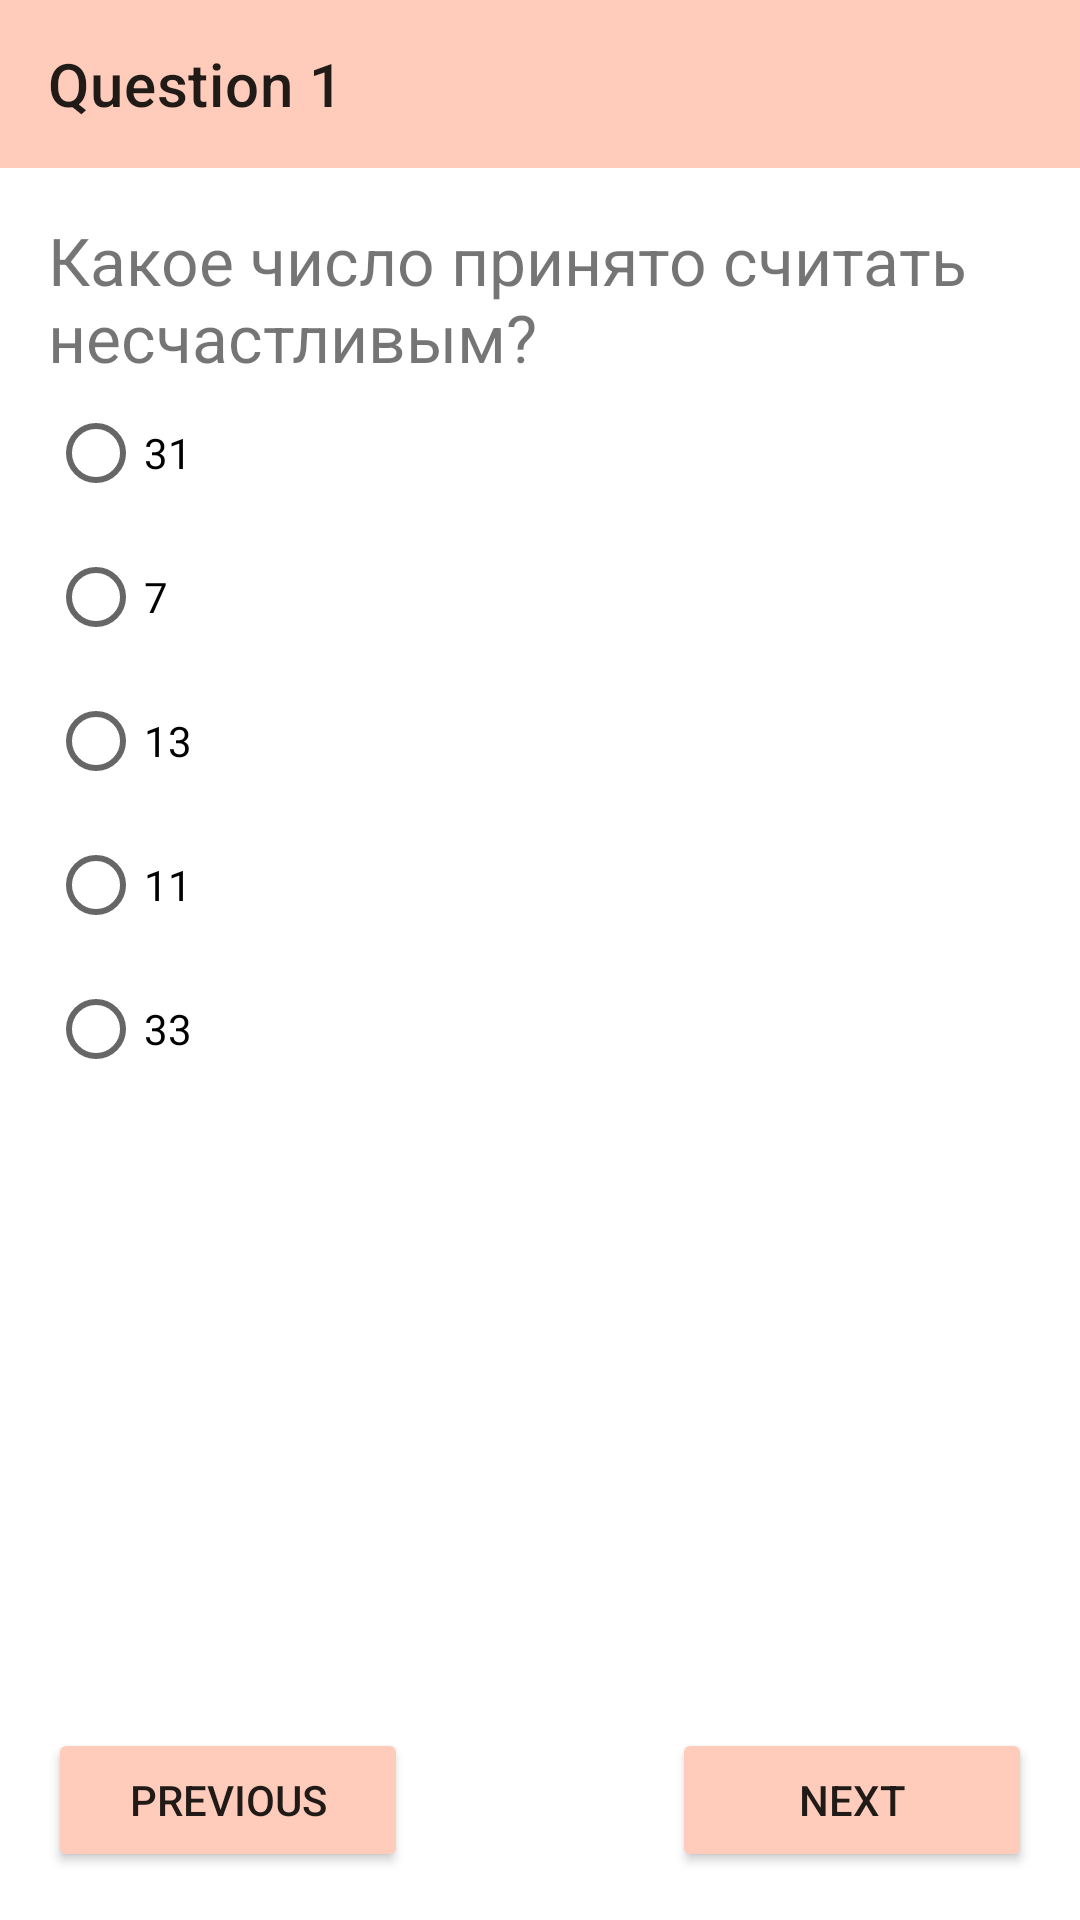

Write the Android layout XML for this screen, with the resource values it uses.
<!-- AndroidManifest.xml: application theme Theme.Quiz.First -->
<!-- res/layout/fragment_question1.xml -->
<?xml version="1.0" encoding="utf-8"?>
<androidx.constraintlayout.widget.ConstraintLayout xmlns:android="http://schemas.android.com/apk/res/android"
    xmlns:app="http://schemas.android.com/apk/res-auto"
    xmlns:tools="http://schemas.android.com/tools"
    android:layout_width="match_parent"
    android:layout_height="match_parent"
    android:theme="@style/Theme.Quiz.First"
    >

    <com.google.android.material.appbar.AppBarLayout
        android:id="@+id/appBarLayout"
        android:layout_width="0dp"
        android:layout_height="wrap_content"
        android:background="?attr/colorPrimary"
        app:layout_constraintEnd_toEndOf="parent"
        app:layout_constraintStart_toStartOf="parent"
        app:layout_constraintTop_toTopOf="parent">

        <androidx.appcompat.widget.Toolbar
            android:id="@+id/toolbar"
            android:layout_width="match_parent"
            android:layout_height="?attr/actionBarSize"
            android:fitsSystemWindows="true"
            app:navigationContentDescription="Back to the previous question"
            app:title="Question 1" />

    </com.google.android.material.appbar.AppBarLayout>

    <ScrollView
        android:id="@+id/scroll"
        android:layout_width="0dp"
        android:layout_height="0dp"
        app:layout_constraintBottom_toTopOf="@id/previous_button"
        app:layout_constraintEnd_toEndOf="parent"
        app:layout_constraintStart_toStartOf="parent"
        app:layout_constraintTop_toBottomOf="@id/appBarLayout">

        <androidx.constraintlayout.widget.ConstraintLayout
            android:layout_width="match_parent"
            android:layout_height="wrap_content">

            <androidx.constraintlayout.widget.Guideline
                android:id="@+id/margin_start_guideline"
                android:layout_width="0dp"
                android:layout_height="0dp"
                android:orientation="vertical"
                app:layout_constraintGuide_begin="16dp" />

            <androidx.constraintlayout.widget.Guideline
                android:id="@+id/margin_end_guideline"
                android:layout_width="0dp"
                android:layout_height="0dp"
                android:orientation="vertical"
                app:layout_constraintGuide_end="16dp" />

            <androidx.constraintlayout.widget.Guideline
                android:id="@+id/margin_top_guideline"
                android:layout_width="0dp"
                android:layout_height="0dp"
                android:orientation="horizontal"
                app:layout_constraintGuide_begin="16dp" />

            <androidx.constraintlayout.widget.Guideline
                android:id="@+id/margin_bottom_guideline"
                android:layout_width="0dp"
                android:layout_height="0dp"
                android:orientation="horizontal"
                app:layout_constraintGuide_end="16dp" />


            <TextView
                android:id="@+id/question"
                android:layout_width="0dp"
                android:layout_height="wrap_content"
                android:textSize="22sp"
                app:layout_constraintEnd_toEndOf="@id/margin_end_guideline"
                app:layout_constraintStart_toStartOf="@id/margin_start_guideline"
                app:layout_constraintTop_toTopOf="@id/margin_top_guideline"
                android:text="@string/question1"
                android:textColorHighlight="@color/black"
                android:textColorLink="@color/black"/>

            <RadioGroup
                android:id="@+id/radio_group"
                android:layout_width="0dp"
                android:layout_height="wrap_content"
                app:layout_constraintEnd_toEndOf="@id/margin_end_guideline"
                app:layout_constraintStart_toStartOf="@id/margin_start_guideline"
                app:layout_constraintTop_toBottomOf="@id/question">

                <RadioButton
                    android:id="@+id/option_one"
                    android:layout_width="wrap_content"
                    android:layout_height="wrap_content"
                    android:text="@string/answer1.1" />

                <RadioButton
                    android:id="@+id/option_two"
                    android:layout_width="wrap_content"
                    android:layout_height="wrap_content"
                    android:text="@string/answer1.2" />

                <RadioButton
                    android:id="@+id/option_three"
                    android:layout_width="wrap_content"
                    android:layout_height="wrap_content"
                    android:text="@string/answer1.3" />

                <RadioButton
                    android:id="@+id/option_four"
                    android:layout_width="wrap_content"
                    android:layout_height="wrap_content"
                    android:text="@string/answer1.4" />

                <RadioButton
                    android:id="@+id/option_five"
                    android:layout_width="wrap_content"
                    android:layout_height="wrap_content"
                    android:text="@string/answer1.5" />

            </RadioGroup>
        </androidx.constraintlayout.widget.ConstraintLayout>
    </ScrollView>

    <Button
        android:id="@+id/previous_button"
        android:layout_width="120dp"
        android:layout_height="wrap_content"
        android:layout_margin="16dp"
        android:text="Previous"
        android:backgroundTint="?attr/colorPrimary"
        app:layout_constraintBottom_toBottomOf="parent"
        app:layout_constraintStart_toStartOf="parent" />

    <Button
        android:id="@+id/next_button"
        android:layout_width="120dp"
        android:layout_height="wrap_content"
        android:layout_margin="16dp"
        android:text="Next"
        android:backgroundTint="?attr/colorPrimary"
        app:layout_constraintBottom_toBottomOf="parent"
        app:layout_constraintEnd_toEndOf="parent" />

</androidx.constraintlayout.widget.ConstraintLayout>
<!-- resources referenced by this layout -->
<resources>
  <color name="black">#FF000000</color>
  <string name="answer1.1">31</string>
  <string name="answer1.2">7</string>
  <string name="answer1.3">13</string>
  <string name="answer1.4">11</string>
  <string name="answer1.5">33</string>
  <string name="question1">
          Какое число принято считать несчастливым?
      </string>
  <style name="Theme.Quiz.First" parent="Theme.Quiz">
          <item name="colorPrimary">@color/deep_orange_100</item>
          <item name="colorPrimaryDark">@color/deep_orange_100_dark</item>
          <item name="colorPrimaryVariant">@color/deep_orange_100_dark</item>
          <item name="colorSecondary">@color/deep_orange_100</item>
          <item name="colorSecondaryVariant">@color/deep_orange_100_light</item>
          
          <item name="android:statusBarColor">@color/deep_orange_100_dark</item>
      </style>
  <style name="Theme.Quiz" parent="Theme.MaterialComponents.DayNight.NoActionBar">
          <item name="colorOnPrimary">@color/black</item>
          <item name="colorOnSecondary">@color/black</item>
          <item name="buttonBarButtonStyle">@color/gray</item>
          <item name="android:windowDrawsSystemBarBackgrounds">true</item>
      </style>
  <color name="deep_orange_100">#ffccbc</color>
  <color name="deep_orange_100_dark">#cb9b8c</color>
  <color name="deep_orange_100_light">#ffffee</color>
  <color name="gray">#ACACAE</color>
</resources>
